Run: headless pygame with SDL's dummy video driver; simulated clock (each Clock.tick advances the game by its frame time, no real sleeping); random seed 0; keys injected as events and as key.get_pressed() state; mouse plan: one left click at the window centre at the start of phase 2, then a move to the lower-right quarter at the start of phase 3.
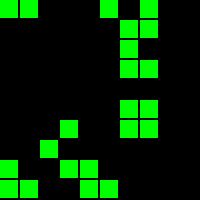
Frame 1 of 4 · flips 1–60 · no input
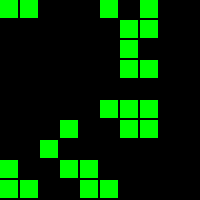
Frame 2 of 4 · flips 61–180 · clicked the window centre · tapped SPACE, RETURN · held RIGHT (→), D
Frame 3 of 4 · flips 181–300 · moved the mouse to the lower-right quarter · held DOWN (↓), S · screen unchanged from frame 2, image omitted
Frame 4 of 4 · flips 301–420 · held LEFT (←), A, UP (↑), W · screen unchanged from frame 3, image omitted

The pygame program that drew these frames:

#!/usr/bin/env python
import random 
import pygame
import argparse

parser = argparse.ArgumentParser(description='TEste')
parser.add_argument("-e", "--empty", action='store_true', help="set this flag if you wanna draw")
parser.add_argument("-r", "--rows",  type=int, default=10, help="set the number of rows")
parser.add_argument("-c", "--columns",  type=int, default=10, help="set the number of columns")
parser.add_argument("-cs", "--cell",  type=int, default=20, help="set the cell size")
args = parser.parse_args()

CELLSIZE = args.cell
ROWS = args.rows
COLUMNS = args.columns

def draw_map(canvas, i, j):
        pygame.draw.rect(canvas, (0,255,0),
                         pygame.Rect(i*CELLSIZE, j*CELLSIZE, CELLSIZE-2, CELLSIZE-2))

def calculate(neigh, c):
    if neigh == 2:
        return c
    if neigh == 3:
        return 1
    if neigh > 3 or neigh < 2:
        return 0

def detect_collision(arr, i, j, c):
    count = 0
    for x in range(i-1, i+2):
        for y in range(j-1, j+2):
            try:
                if arr[x][y] == 1:
                    count += 1
                    continue
            except IndexError:
                pass
    if c == 1:
        count -= 1
    return calculate(count, c)

pygame.init()
canvas = pygame.display.set_mode(((CELLSIZE *  COLUMNS), (CELLSIZE * ROWS)))
pygame.display.set_caption("Conway's Game of Life")

if args.empty:
    arr = [[0 for _ in range(ROWS)] for _ in range(COLUMNS)]
    drawing = False
else:
    #populates array with values from 0-1
    drawing = True
    arr = [[random.randint(0,1) for _ in range(ROWS)] for _ in range(COLUMNS)]

clock = pygame.time.Clock()
running = True
while running:
    canvas.fill((0,0,0))
    if drawing: clock.tick(10)
    for i, _ in enumerate(arr):
        for j, c in enumerate(arr[i]):
            if drawing:
                arr[i][j] = detect_collision(arr, i, j, c)
            if arr[i][j] == 1:
                draw_map(canvas, i, j)
    pygame.display.update()
    for event in pygame.event.get():
        if event.type == pygame.QUIT:
            running = False
        if event.type == pygame.KEYDOWN:
            if event.key == pygame.K_ESCAPE:
                running = False 
            if event.key == pygame.K_SPACE: drawing = not drawing
        if pygame.mouse.get_pressed()[0]:
            mouse_pos = pygame.mouse.get_pos()
            i = mouse_pos[0] // CELLSIZE
            j = mouse_pos[1] // CELLSIZE
            arr[i][j] = 1
            draw_map(canvas, i, j)
